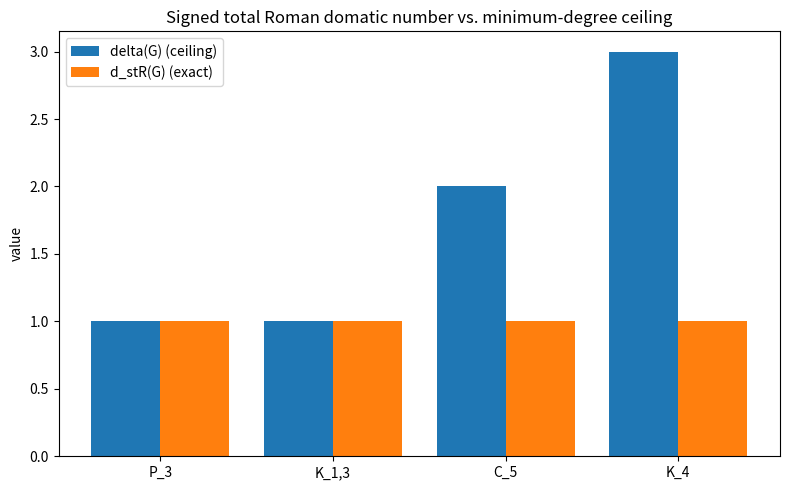

Recreate this plot in Python.
"""Bar chart: minimum degree (ceiling) vs. exact d_stR for sample graphs."""
from itertools import combinations, product
from typing import Dict, List, Set

import matplotlib.pyplot as plt

Graph = Dict[int, Set[int]]


def mk(vs, es) -> Graph:
    g = {v: set() for v in vs}
    for a, b in es:
        g[a].add(b); g[b].add(a)
    return g


def min_degree(g): return min(len(g[v]) for v in g)


def is_strdf(g, f):
    if any(f[v] not in (-1, 1, 2) for v in g): return False
    if any(sum(f[u] for u in g[v]) < 1 for v in g): return False
    return all(f[v] != -1 or any(f[u] == 2 for u in g[v]) for v in g)


def d_stR(g):
    V = sorted(g)
    F = [dict(zip(V, c)) for c in product((-1, 1, 2), repeat=len(V))
         if is_strdf(g, dict(zip(V, c)))]
    if not F: return 0
    best = 0
    for k in range(1, min(min_degree(g), len(F)) + 1):
        if any(all(sum(f[v] for f in s) <= 1 for v in g)
               for s in combinations(F, k)):
            best = k
        else:
            break
    return best


graphs = {
    "P_3": mk([0, 1, 2], [(0, 1), (1, 2)]),
    "K_1,3": mk([0, 1, 2, 3], [(0, 1), (0, 2), (0, 3)]),
    "C_5": mk([0, 1, 2, 3, 4], [(0, 1), (1, 2), (2, 3), (3, 4), (4, 0)]),
    "K_4": mk([0, 1, 2, 3],
              [(0, 1), (0, 2), (0, 3), (1, 2), (1, 3), (2, 3)]),
}

names = list(graphs)
deltas = [min_degree(graphs[n]) for n in names]
vals = [d_stR(graphs[n]) for n in names]

x = range(len(names))
plt.figure(figsize=(8, 5))
plt.bar([i - 0.2 for i in x], deltas, width=0.4, label="delta(G) (ceiling)")
plt.bar([i + 0.2 for i in x], vals, width=0.4, label="d_stR(G) (exact)")
plt.xticks(list(x), names)
plt.ylabel("value")
plt.title("Signed total Roman domatic number vs. minimum-degree ceiling")
plt.legend()
plt.tight_layout()
plt.savefig("domatic_ceiling.png", dpi=150)
print("wrote domatic_ceiling.png")
